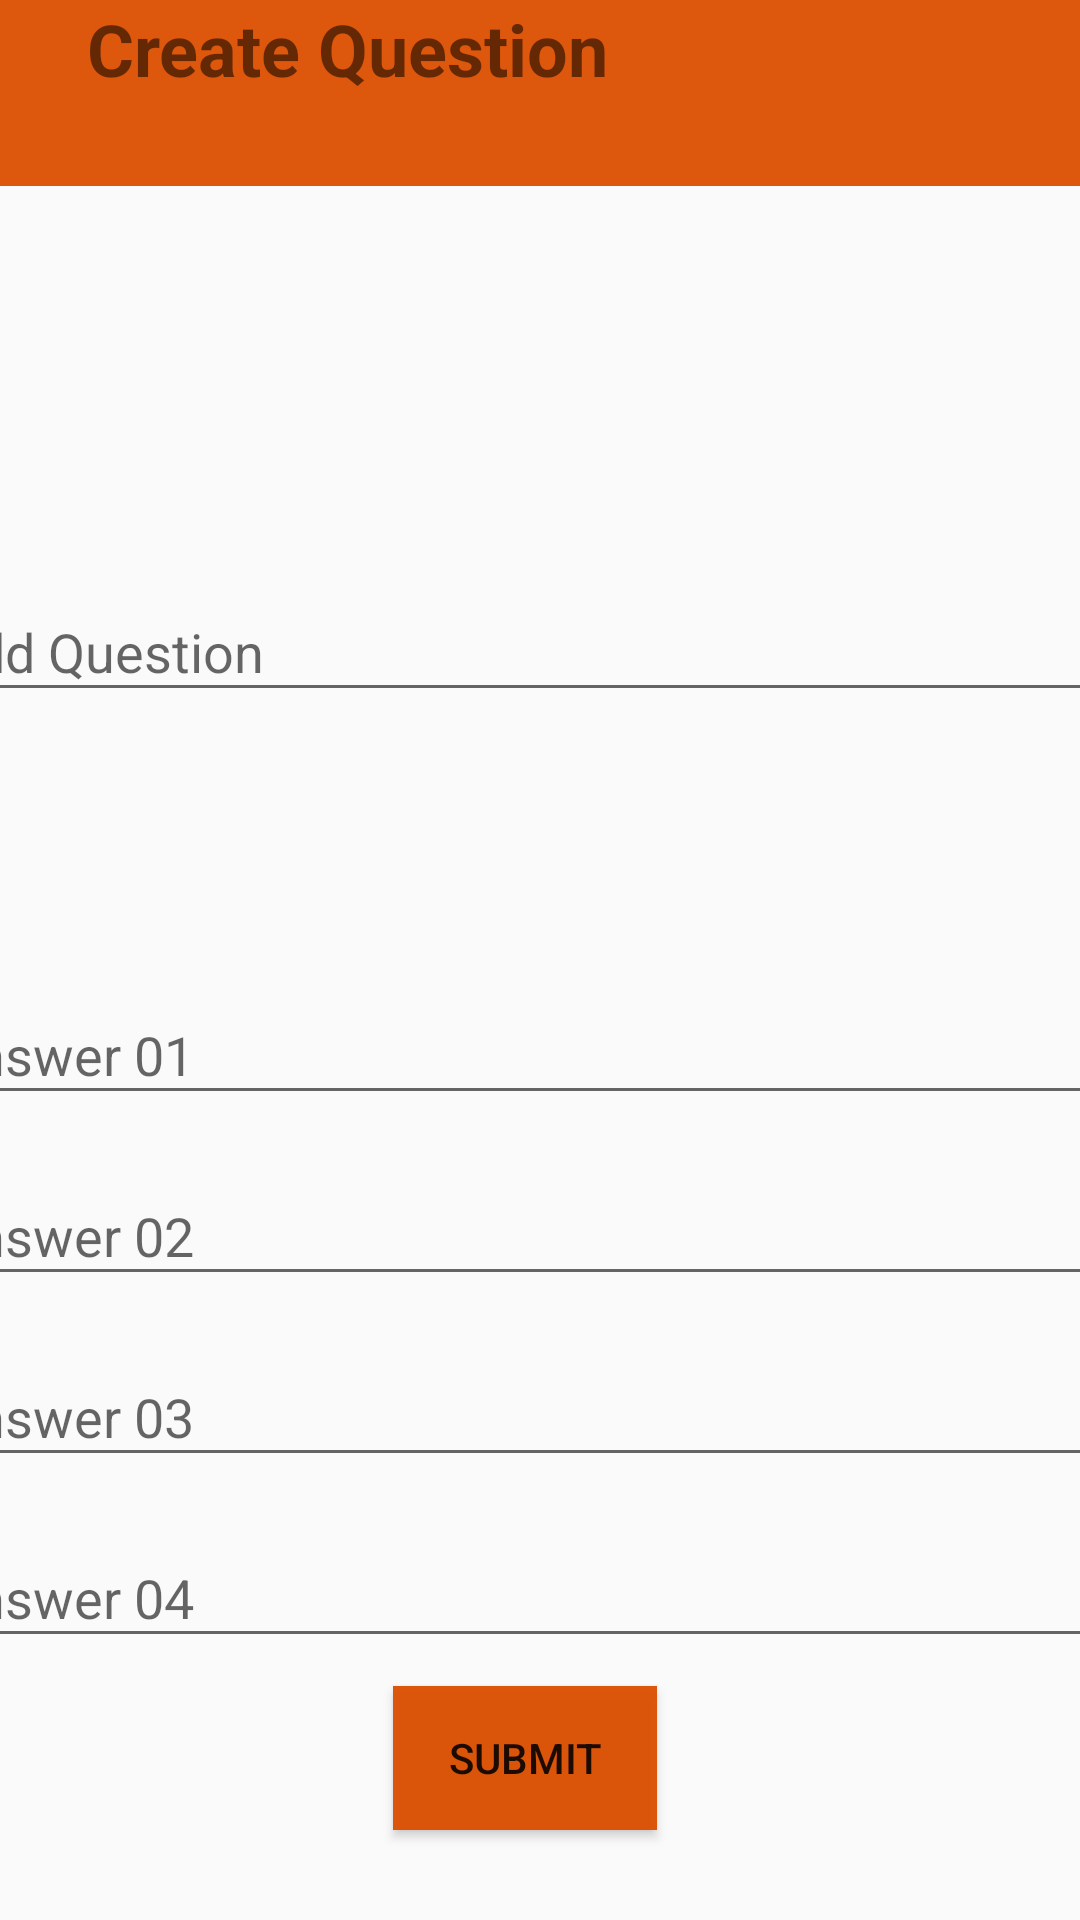

Reconstruct the res/layout file that produces this screen, plus the resources it refers to.
<!-- AndroidManifest.xml: application theme AppTheme -->
<!-- res/layout/activity_admin_create_question.xml -->
<?xml version="1.0" encoding="utf-8"?>
<androidx.constraintlayout.widget.ConstraintLayout xmlns:android="http://schemas.android.com/apk/res/android"
    xmlns:app="http://schemas.android.com/apk/res-auto"
    xmlns:tools="http://schemas.android.com/tools"
    android:layout_width="match_parent"
    android:layout_height="match_parent"
    tools:context=".Admin_Create_Question">

    <TextView
        android:id="@+id/textView"
        android:layout_width="416dp"
        android:layout_height="62dp"
        android:background="#F2DC4E01"
        android:fontFamily="casual"
        android:textAlignment="center"
        android:textColor="#FFFFFF"
        android:textSize="30sp"
        android:textStyle="bold"
        app:layout_constraintEnd_toEndOf="parent"
        app:layout_constraintHorizontal_bias="0.498"
        app:layout_constraintStart_toStartOf="parent"
        app:layout_constraintTop_toTopOf="parent" />

    <TextView
        android:id="@+id/textView2"
        android:layout_width="wrap_content"
        android:layout_height="wrap_content"
        android:text="Create Question"
        android:textSize="24sp"
        android:textStyle="bold"
        app:layout_constraintEnd_toEndOf="parent"
        app:layout_constraintHorizontal_bias="0.156"
        app:layout_constraintStart_toStartOf="parent"
        tools:layout_editor_absoluteY="16dp" />

    <Button
        android:id="@+id/btn_show_user"
        android:layout_width="wrap_content"
        android:layout_height="wrap_content"
        android:layout_marginStart="157dp"
        android:layout_marginEnd="167dp"
        android:layout_marginBottom="30dp"
        android:background="#F2DC4E01"
        android:text="SUBMIT"
        app:layout_constraintBottom_toBottomOf="parent"
        app:layout_constraintEnd_toEndOf="parent"
        app:layout_constraintStart_toStartOf="parent" />

    <com.google.android.material.textfield.TextInputLayout
        android:id="@+id/textInputLayout"
        android:layout_width="409dp"
        android:layout_height="wrap_content"
        android:layout_marginStart="1dp"
        android:layout_marginTop="123dp"
        android:layout_marginEnd="1dp"
        app:layout_constraintEnd_toEndOf="parent"
        app:layout_constraintStart_toStartOf="parent"
        app:layout_constraintTop_toBottomOf="@+id/textView">

        <com.google.android.material.textfield.TextInputEditText
            android:layout_width="match_parent"
            android:layout_height="wrap_content"
            android:hint="Add Question" />

    </com.google.android.material.textfield.TextInputLayout>

    <com.google.android.material.textfield.TextInputLayout
        android:id="@+id/textInputLayout2"
        android:layout_width="409dp"
        android:layout_height="wrap_content"
        android:layout_marginStart="1dp"
        android:layout_marginTop="82dp"
        android:layout_marginEnd="1dp"
        app:layout_constraintEnd_toEndOf="parent"
        app:layout_constraintStart_toStartOf="parent"
        app:layout_constraintTop_toBottomOf="@+id/textInputLayout">

        <com.google.android.material.textfield.TextInputEditText
            android:layout_width="match_parent"
            android:layout_height="wrap_content"
            android:hint="Answer 01" />
    </com.google.android.material.textfield.TextInputLayout>

    <com.google.android.material.textfield.TextInputLayout
        android:id="@+id/textInputLayout3"
        android:layout_width="409dp"
        android:layout_height="wrap_content"
        android:layout_marginStart="1dp"
        android:layout_marginTop="8dp"
        android:layout_marginEnd="1dp"
        app:layout_constraintEnd_toEndOf="parent"
        app:layout_constraintStart_toStartOf="parent"
        app:layout_constraintTop_toBottomOf="@+id/textInputLayout2">

        <com.google.android.material.textfield.TextInputEditText
            android:layout_width="match_parent"
            android:layout_height="wrap_content"
            android:hint="Answer 02" />
    </com.google.android.material.textfield.TextInputLayout>

    <com.google.android.material.textfield.TextInputLayout
        android:id="@+id/textInputLayout4"
        android:layout_width="409dp"
        android:layout_height="wrap_content"
        android:layout_marginStart="1dp"
        android:layout_marginTop="8dp"
        android:layout_marginEnd="1dp"
        app:layout_constraintEnd_toEndOf="parent"
        app:layout_constraintStart_toStartOf="parent"
        app:layout_constraintTop_toBottomOf="@+id/textInputLayout3">

        <com.google.android.material.textfield.TextInputEditText
            android:layout_width="match_parent"
            android:layout_height="wrap_content"
            android:hint="Answer 03" />
    </com.google.android.material.textfield.TextInputLayout>

    <com.google.android.material.textfield.TextInputLayout
        android:layout_width="409dp"
        android:layout_height="wrap_content"
        android:layout_marginStart="1dp"
        android:layout_marginTop="8dp"
        android:layout_marginEnd="1dp"
        app:layout_constraintEnd_toEndOf="parent"
        app:layout_constraintStart_toStartOf="parent"
        app:layout_constraintTop_toBottomOf="@+id/textInputLayout4">

        <com.google.android.material.textfield.TextInputEditText
            android:layout_width="match_parent"
            android:layout_height="wrap_content"
            android:hint="Answer 04" />
    </com.google.android.material.textfield.TextInputLayout>

</androidx.constraintlayout.widget.ConstraintLayout>
<!-- resources referenced by this layout -->
<resources>
  <style name="AppTheme" parent="Theme.AppCompat.Light.NoActionBar">
          
          <item name="colorPrimary">@color/colorPrimary</item>
          <item name="colorSecondary">#ffffff</item>
          <item name="colorPrimaryDark">@color/colorPrimaryDark</item>
          <item name="colorAccent">#de3400</item>
      </style>
  <color name="colorPrimary">#de3400</color>
  <color name="colorPrimaryDark">#6A1B9A</color>
</resources>
